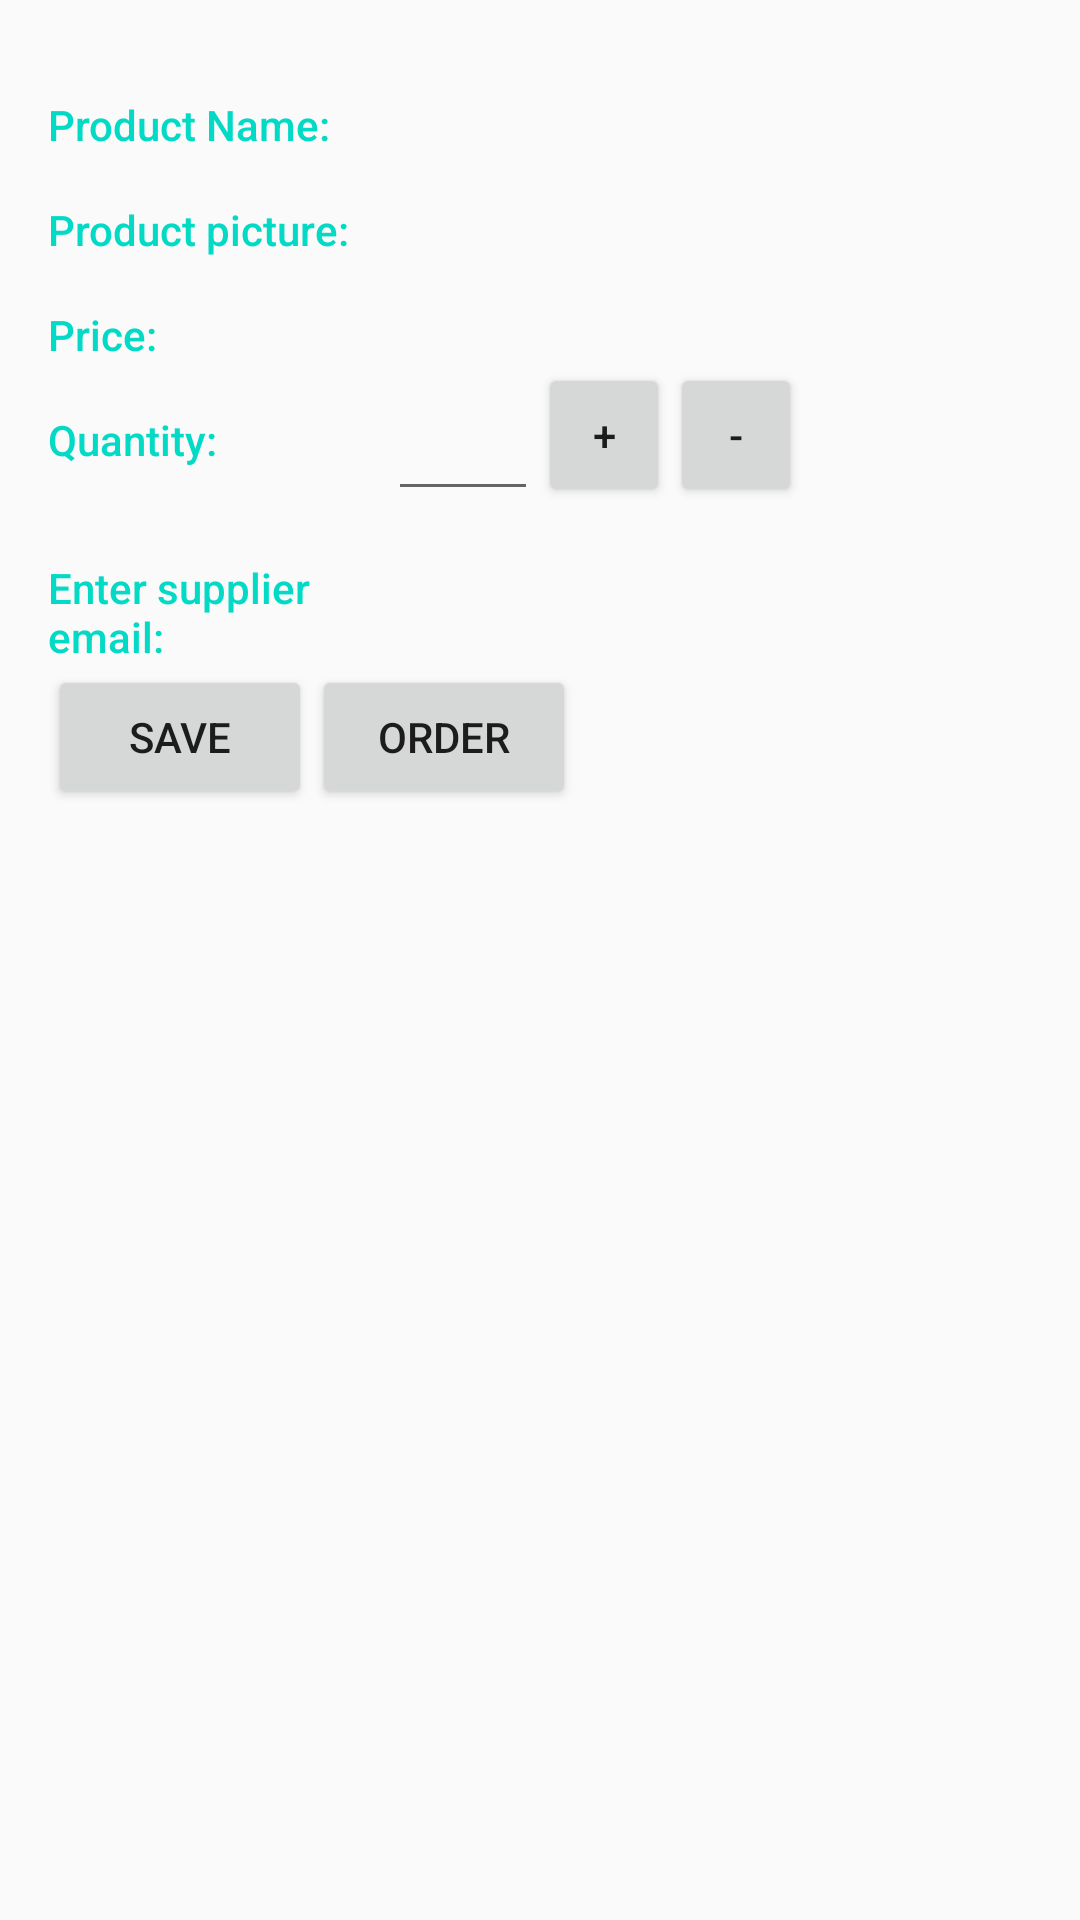

Here is an Android app screen rendered from its layout file. Give the layout XML and the strings, colors and styles it references.
<!-- AndroidManifest.xml: application theme AppTheme -->
<!-- res/layout/details.xml -->
<?xml version="1.0" encoding="utf-8"?>
<ScrollView
    android:layout_width="match_parent"
    android:layout_height="wrap_content"
    xmlns:android="http://schemas.android.com/apk/res/android" >
<LinearLayout xmlns:android="http://schemas.android.com/apk/res/android"
    android:layout_width="match_parent"
    android:layout_height="match_parent"
    android:orientation="vertical"
    android:padding="@dimen/fab_margin"
    android:weightSum="1">

    <LinearLayout
        android:layout_width="match_parent"
        android:layout_height="wrap_content"
        android:orientation="horizontal">

        <TextView
            style="@style/CategoryStyle"
            android:text="@string/detail_title" />

        <LinearLayout
            android:layout_width="0dp"
            android:layout_height="wrap_content"
            android:layout_weight="2"
            android:orientation="vertical"
            android:paddingLeft="@dimen/small_margin">

            <TextView
                android:id="@+id/detail_prod_name"
                style="@style/EditorFieldStyle"
                android:layout_marginTop="@dimen/medium_margin" />


        </LinearLayout>
    </LinearLayout>

    <LinearLayout
        android:layout_width="match_parent"
        android:layout_height="wrap_content"
        android:orientation="horizontal">

        <TextView
            style="@style/CategoryStyle"
            android:text="@string/detail_picture" />

        <LinearLayout
            android:layout_width="0dp"
            android:layout_height="wrap_content"
            android:layout_weight="2"
            android:orientation="vertical"
            android:paddingLeft="@dimen/small_margin"
            android:paddingTop="@dimen/small_margin">

            <ImageView
                android:id="@+id/detail_image"
                android:layout_width="fill_parent"
                android:layout_height="wrap_content"
                android:layout_marginTop="4dp"
                android:layout_weight="1" />


        </LinearLayout>
    </LinearLayout>

    <LinearLayout
        android:layout_width="match_parent"
        android:layout_height="wrap_content"
        android:orientation="horizontal">

        <TextView
            style="@style/CategoryStyle"
            android:text="@string/detail_price" />

        <LinearLayout
            android:layout_width="0dp"
            android:layout_height="wrap_content"
            android:layout_weight="2"
            android:orientation="vertical"
            android:paddingLeft="@dimen/small_margin">


            <TextView
                android:id="@+id/detail_price1"
                style="@style/EditorFieldStyle" />


        </LinearLayout>
    </LinearLayout>

    <LinearLayout
        android:layout_width="match_parent"
        android:layout_height="wrap_content"
        android:orientation="horizontal">


        <TextView
            style="@style/CategoryStyle"
            android:text="@string/detail_quantity" />


        <LinearLayout
            android:layout_width="0dp"
            android:layout_height="wrap_content"
            android:layout_weight="2"
            android:orientation="horizontal"
            android:paddingLeft="@dimen/small_margin">


            <EditText
                android:id="@+id/detail_quantity"
                style="@style/EditorFieldStyle"
                android:layout_width="50dp"
                android:layout_height="wrap_content"
                android:layout_marginTop="@dimen/medium_margin" />

            <Button
                android:id="@+id/add_quantity"
                android:layout_width="@dimen/button_size"
                android:layout_height="wrap_content"
                android:text="@string/add_button" />

            <Button
                android:id="@+id/delete_quantity"
                android:layout_width="44dp"
                android:layout_height="wrap_content"
                android:text="@string/minus_button" />

        </LinearLayout>
    </LinearLayout>

    <LinearLayout
        android:layout_width="match_parent"
        android:layout_height="wrap_content"
        android:layout_weight="0.16"
        android:orientation="horizontal">

        <TextView
            style="@style/CategoryStyle"
            android:text="@string/supplier_email" />

        <LinearLayout
            android:layout_width="0dp"
            android:layout_height="wrap_content"
            android:layout_weight="2"
            android:orientation="vertical"
            android:paddingLeft="@dimen/small_margin">

            <TextView
                android:id="@+id/supplier"
                style="@style/EditorFieldStyle"
                android:layout_marginTop="@dimen/medium_margin" />

        </LinearLayout>
    </LinearLayout>

    <LinearLayout
        android:layout_width="wrap_content"
        android:layout_height="wrap_content"
        android:orientation="horizontal">

        <Button
            android:id="@+id/save_quantity"
            android:layout_width="88dp"
            android:layout_height="wrap_content"
            android:text="@string/save_button" />

        <Button
            android:id="@+id/order"
            android:layout_width="88dp"
            android:layout_height="wrap_content"
            android:text="@string/order_button" />
    </LinearLayout>
</LinearLayout>
</ScrollView>
<!-- resources referenced by this layout -->
<resources>
  <dimen name="button_size">44dp</dimen>
  <dimen name="fab_margin">16dp</dimen>
  <dimen name="medium_margin">8dp</dimen>
  <dimen name="small_margin">4dp</dimen>
  <string name="add_button">+</string>
  <string name="detail_picture">Product picture:</string>
  <string name="detail_price">Price:</string>
  <string name="detail_quantity">Quantity:</string>
  <string name="detail_title">Product Name:</string>
  <string name="minus_button">-</string>
  <string name="order_button">Order</string>
  <string name="save_button">Save</string>
  <string name="supplier_email">Enter supplier email:</string>
  <style name="CategoryStyle">
          <item name="android:layout_height">wrap_content</item>
          <item name="android:layout_width">0dp</item>
          <item name="android:layout_weight">1</item>
          <item name="android:paddingTop">16dp</item>
          <item name="android:textColor">@color/colorAccent</item>
          <item name="android:fontFamily">sans-serif-medium</item>
          <item name="android:textAppearance">?android:textAppearanceSmall</item>
      </style>
  <style name="EditorFieldStyle">
          <item name="android:layout_height">wrap_content</item>
          <item name="android:layout_width">match_parent</item>
          <item name="android:fontFamily">sans-serif-light</item>
          <item name="android:textAppearance">?android:textAppearanceMedium</item>
      </style>
  <style name="AppTheme" parent="Theme.AppCompat.Light.DarkActionBar">
          
          <item name="colorPrimary">@color/colorPrimary</item>
          <item name="colorPrimaryDark">@color/colorPrimaryDark</item>
          <item name="colorAccent">@color/colorAccent</item>
      </style>
  <!-- not gathered from this repository: default colours our renderer supplied (Android Studio template values) -->
  <color name="colorPrimary">#FF6200EE</color>
  <color name="colorPrimaryDark">#FF3700B3</color>
  <color name="colorAccent">#FF03DAC5</color>
</resources>
